Labelled photos from "ecg_dataset", an image-classification folder in SupriyaSkarpe/CPP-final-disease-prediction. The possible labels are: arrhythmia, normal.

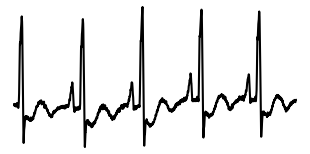
Label: normal

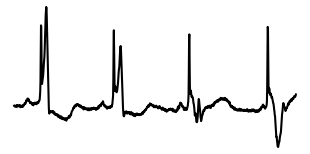
Label: arrhythmia

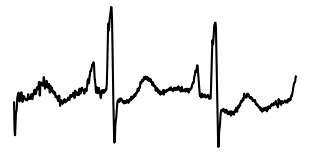
Label: normal

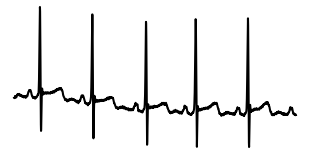
Label: normal

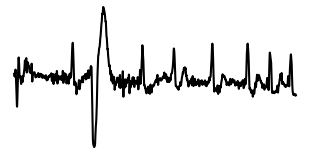
Label: arrhythmia

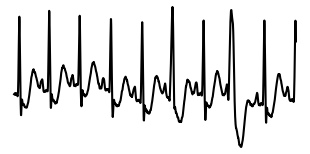
Label: arrhythmia
